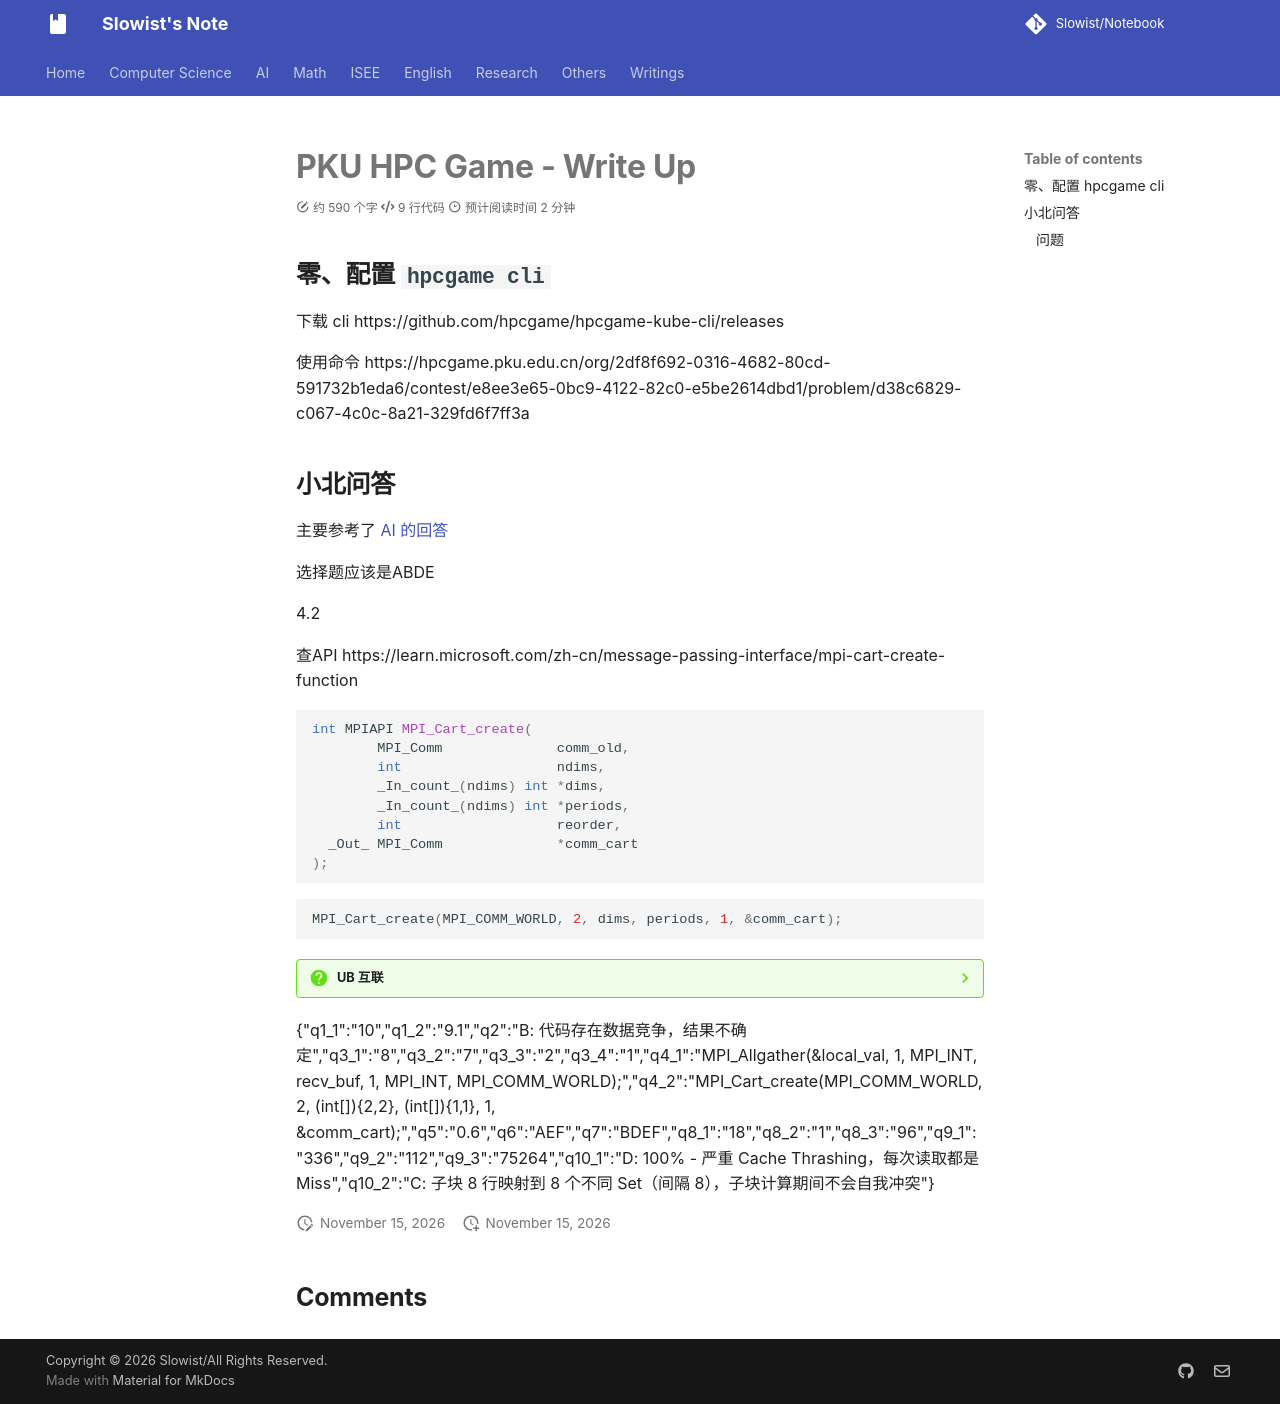

repository: Slowist-Lee/notebook · page: Writings/32/index.html · generator: mkdocs

# PKU HPC Game - Write Up
 
## 零、配置 `hpcgame cli`

下载 cli https://github.com/hpcgame/hpcgame-kube-cli/releases

使用命令 https://hpcgame.pku.edu.cn/org/2df8f692-0316-4682-80cd-591732b1eda6/contest/e8ee3e65-0bc9-4122-82c0-e5be2614dbd1/problem/d38c6829-c067-4c0c-8a21-329fd6f7ff3a 

## 小北问答

主要参考了 [AI 的回答](docs/draft/0.md)

选择题应该是ABDE

4.2

查API https://learn.microsoft.com/zh-cn/message-passing-interface/mpi-cart-create-function

```c
int MPIAPI MPI_Cart_create(
        MPI_Comm              comm_old,
        int                   ndims,
        _In_count_(ndims) int *dims,
        _In_count_(ndims) int *periods,
        int                   reorder,
  _Out_ MPI_Comm              *comm_cart
);
```

```c
MPI_Cart_create(MPI_COMM_WORLD, 2, dims, periods, 1, &comm_cart);
```


> [!question]- UB 互联
> > 📝 **答题格式**：填三个数
> 
> 在高性能计算系统中，集合通信（Collective Communication）的性能主要受**带宽（Bandwidth）** 与**延迟（Latency）** 两个因素制约。
> 
> NVIDIA 通过 NVLink 与 NVSwitch 构建 GPU 间的高速 Scale-up 互联网络，而华为则提出了 **Unified Bus（UB）协议**，作为面向 NPU 的统一互联与内存访问机制。UB 协议基于华为自研的 UB Switch 交换芯片，并通过高带宽物理链路 **HCCS（High-Capacity Coherent System）** 进行连接。
> 
> 传统 AI 集群通常以 8 卡服务器为基本单元进行 Scale-out 扩展，而华为在 **CloudMatrix 384（CM384）** 架构中，通过两级 UB Switch 组网，将 **384 颗昇腾 910C NPU** 构建为一个统一的超节点（SuperPod）。在该超节点范围内，所有 NPU 均处于同一个低延迟的轨道优化网络中，实现全对等 Scale-up 互联。
> 
> CM384 进一步将 UB 网络划分为 **7 个**相互独立的物理平面。每颗 NPU 的 7 个 HCCS 接口分别接入不同的交换平面，从而保证大规模并行通信过程中，数据流在物理路径上完全隔离、无链路冲突。
> 
> ### 问题
> 
> 在 CloudMatrix 384 的标准满配部署方案中，为了支撑 384 颗昇腾 910C NPU 实现无收敛、全对等的 Scale-up 互联，系统采用两级交换架构。在该超节点的物理拓扑中，分别使用了：
> 
> - `336` 个 Level 1 UB Switch
> - `112` 个 Level 2 UB Switch
> - 最终实现了理论上 `150528` GB/s 的系统级聚合带宽
> 
> > 💡 _假设 switch chip 提供的单个 Port 可以提供 28GB/s 的通信带宽_


{"q1_1":"10","q1_2":"9.1","q2":"B: 代码存在数据竞争，结果不确定","q3_1":"8","q3_2":"7","q3_3":"2","q3_4":"1","q4_1":"MPI_Allgather(&local_val, 1, MPI_INT, recv_buf, 1, MPI_INT, MPI_COMM_WORLD);","q4_2":"MPI_Cart_create(MPI_COMM_WORLD, 2, (int[]){2,2}, (int[]){1,1}, 1, &comm_cart);","q5":"0.6","q6":"AEF","q7":"BDEF","q8_1":"18","q8_2":"1","q8_3":"96","q9_1":"336","q9_2":"112","q9_3":"75264","q10_1":"D: 100% - 严重 Cache Thrashing，每次读取都是 Miss","q10_2":"C: 子块 8 行映射到 8 个不同 Set（间隔 8），子块计算期间不会自我冲突"}
